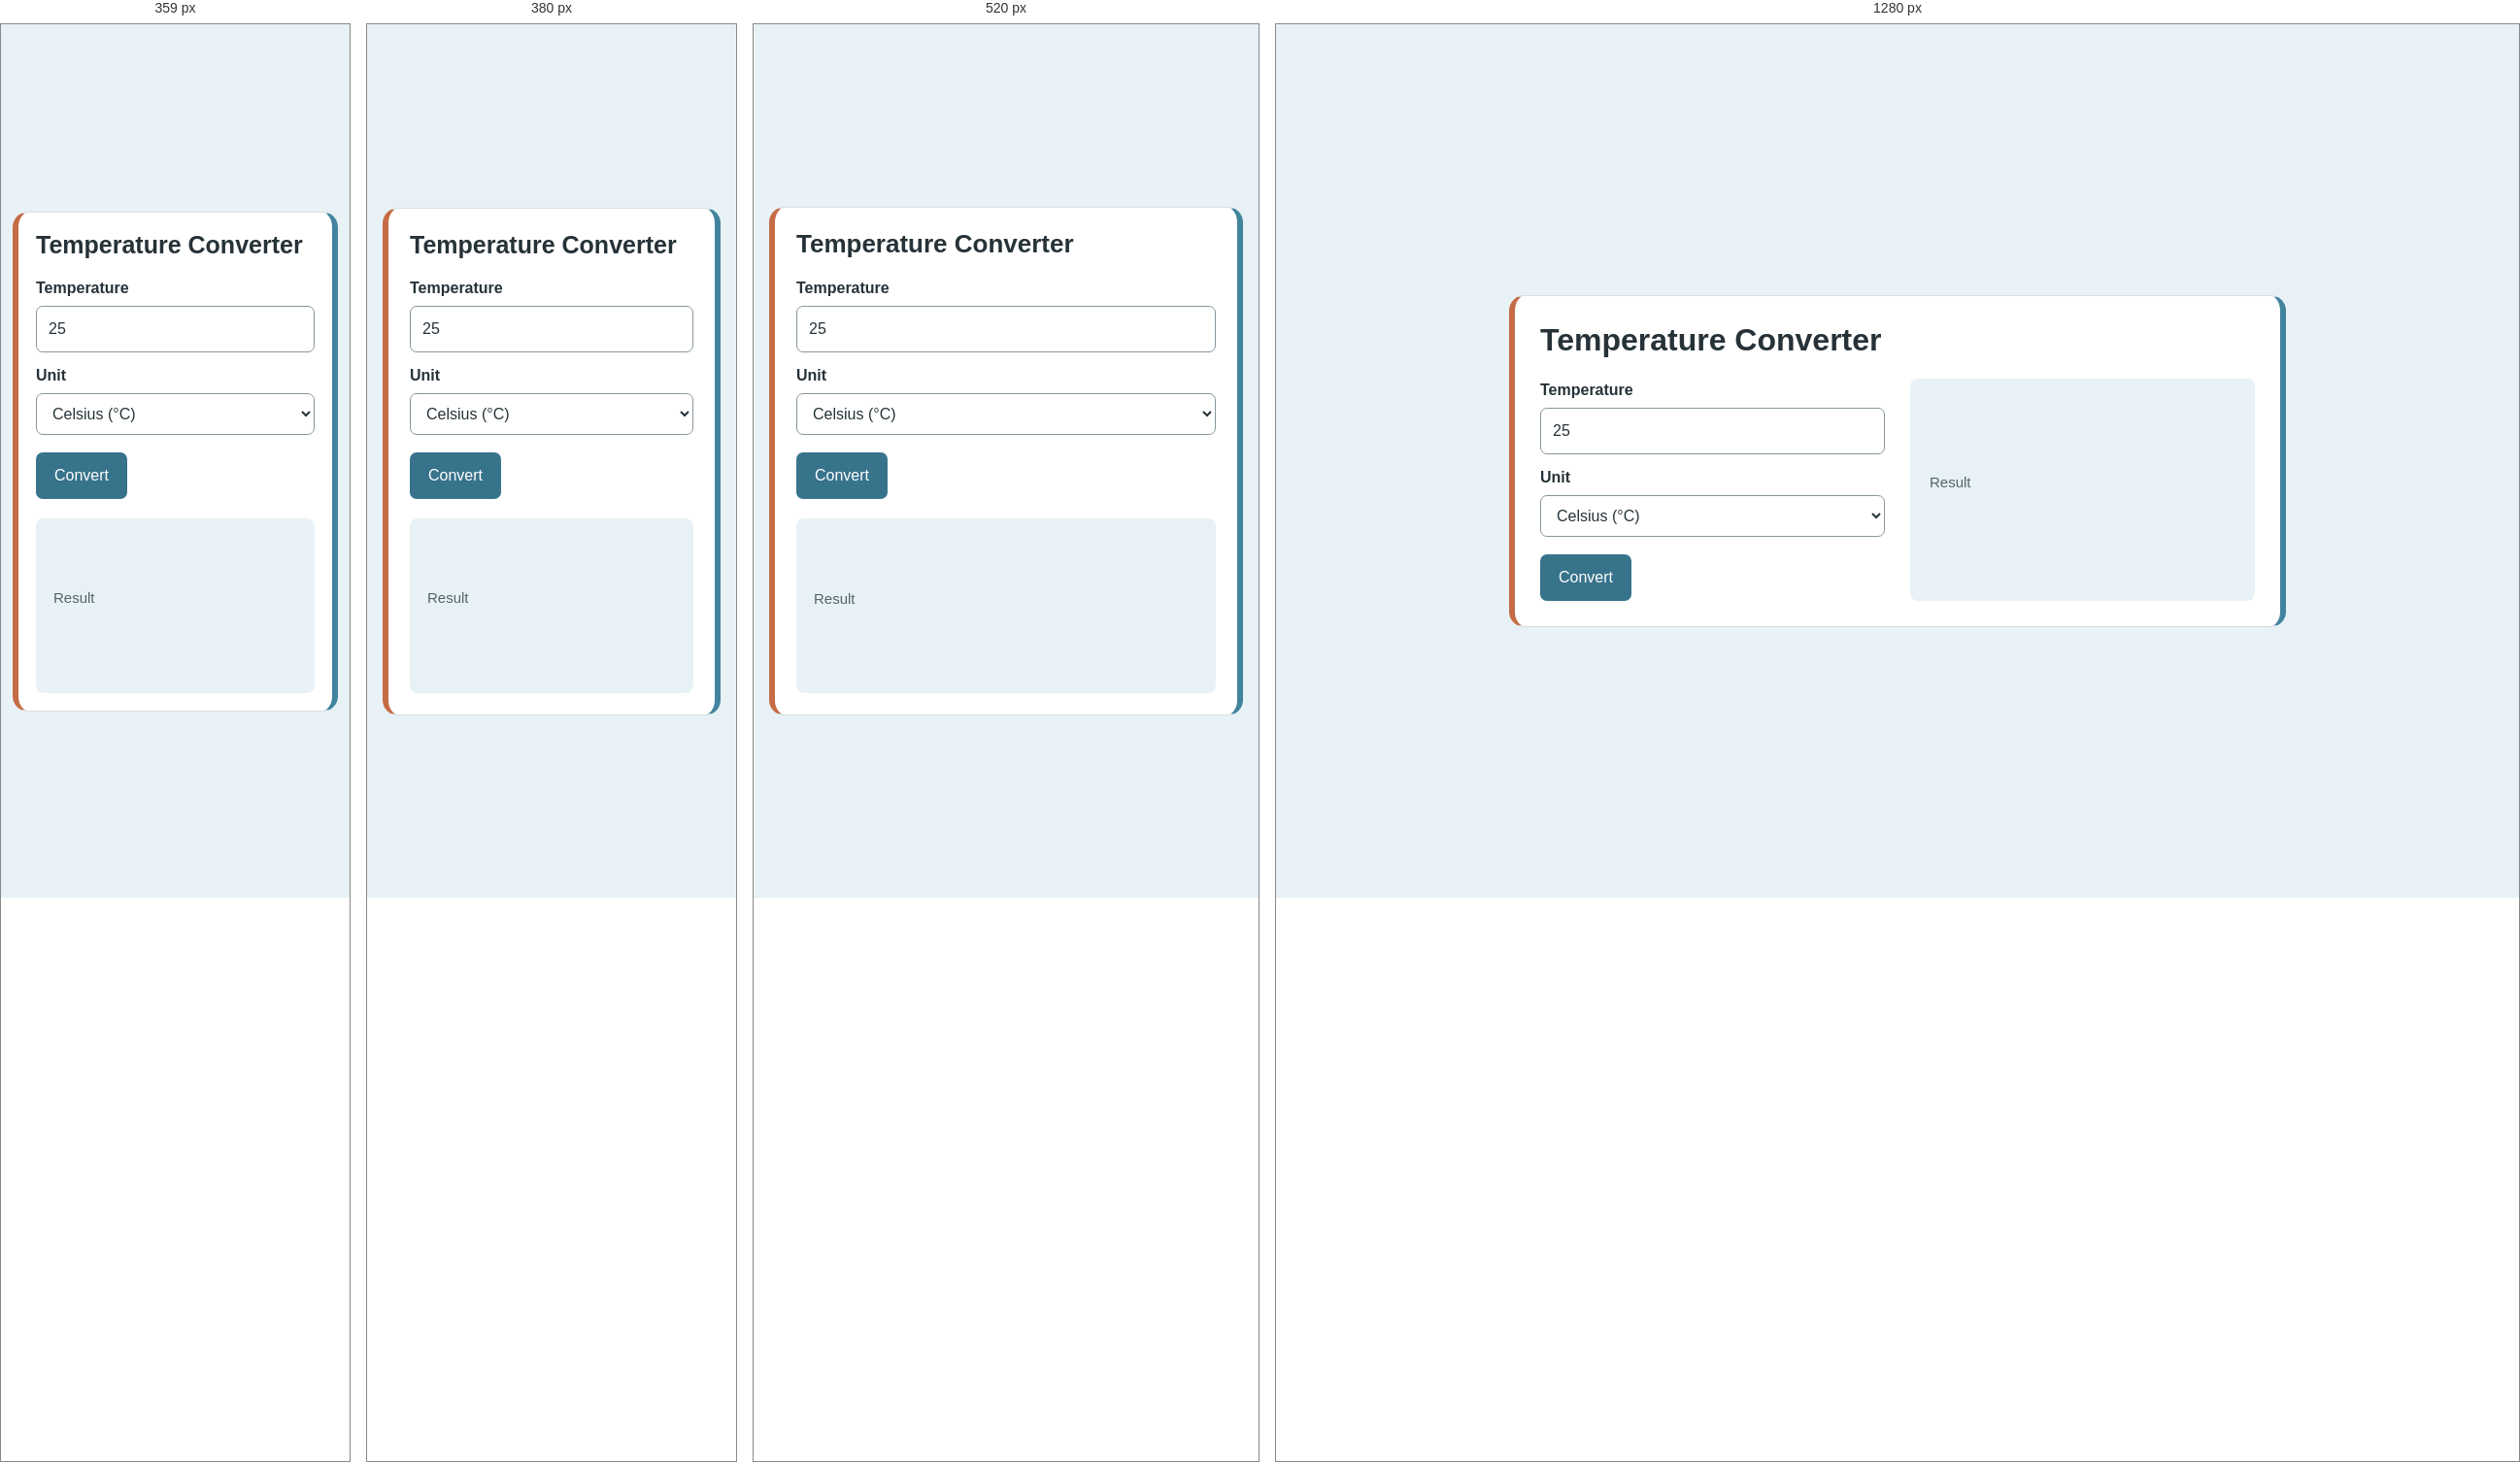
Rendered at 359 px, 380 px, 520 px and 1280 px, left to right.

<!-- file: index.html -->
<!doctype html>

<html lang="en">
    <head>
        <meta charset="utf-8" />
        <meta content="width=device-width, initial-scale=1.0" name="viewport" />
        <title>Temperature converter</title>
        <link href="style.css" rel="stylesheet" />
        <script defer="" src="script.js"></script>
    </head>
    <body>
        <main>
            <header class="project-heading"><h1>Temperature Converter</h1></header>
            <div class="split">
                <div class="controls-panel">
                    <form id="form">
                        <label for="value">Temperature</label>
                        <input
                            id="value"
                            max="1000000"
                            min="-1000000"
                            required=""
                            step="any"
                            type="number"
                            value="25"
                        />
                        <label for="unit">Unit</label>
                        <select id="unit">
                            <option value="c">Celsius (°C)</option>
                            <option value="f">Fahrenheit (°F)</option>
                            <option value="k">Kelvin (K)</option>
                        </select>
                        <div class="row"><button>Convert</button></div>
                    </form>
                </div>
                <div class="result-panel">
                    <h2>Result</h2>
                    <output aria-live="polite" class="result" id="result"></output>
                </div>
            </div>
        </main>
    </body>
</html>


/* @media block from style.css */
@media (max-width: 400px) {
    body {
        padding: 20px 12px;
    }

    main {
        padding: 20px;
    }
}

/* @media block from style.css */
@media (max-width: 640px) {
    body {
        padding: 16px;
    }
    main {
        padding: 22px;
    }
    .project-heading {
        margin-bottom: 18px;
    }
    .split {
        grid-template-columns: 1fr;
        gap: 20px;
    }
    .result-panel {
        padding: 18px;
    }
}

/* @media block from style.css */
@media (max-width: 360px) {
    body {
        padding: 12px;
    }
    main {
        padding: 18px;
    }
}